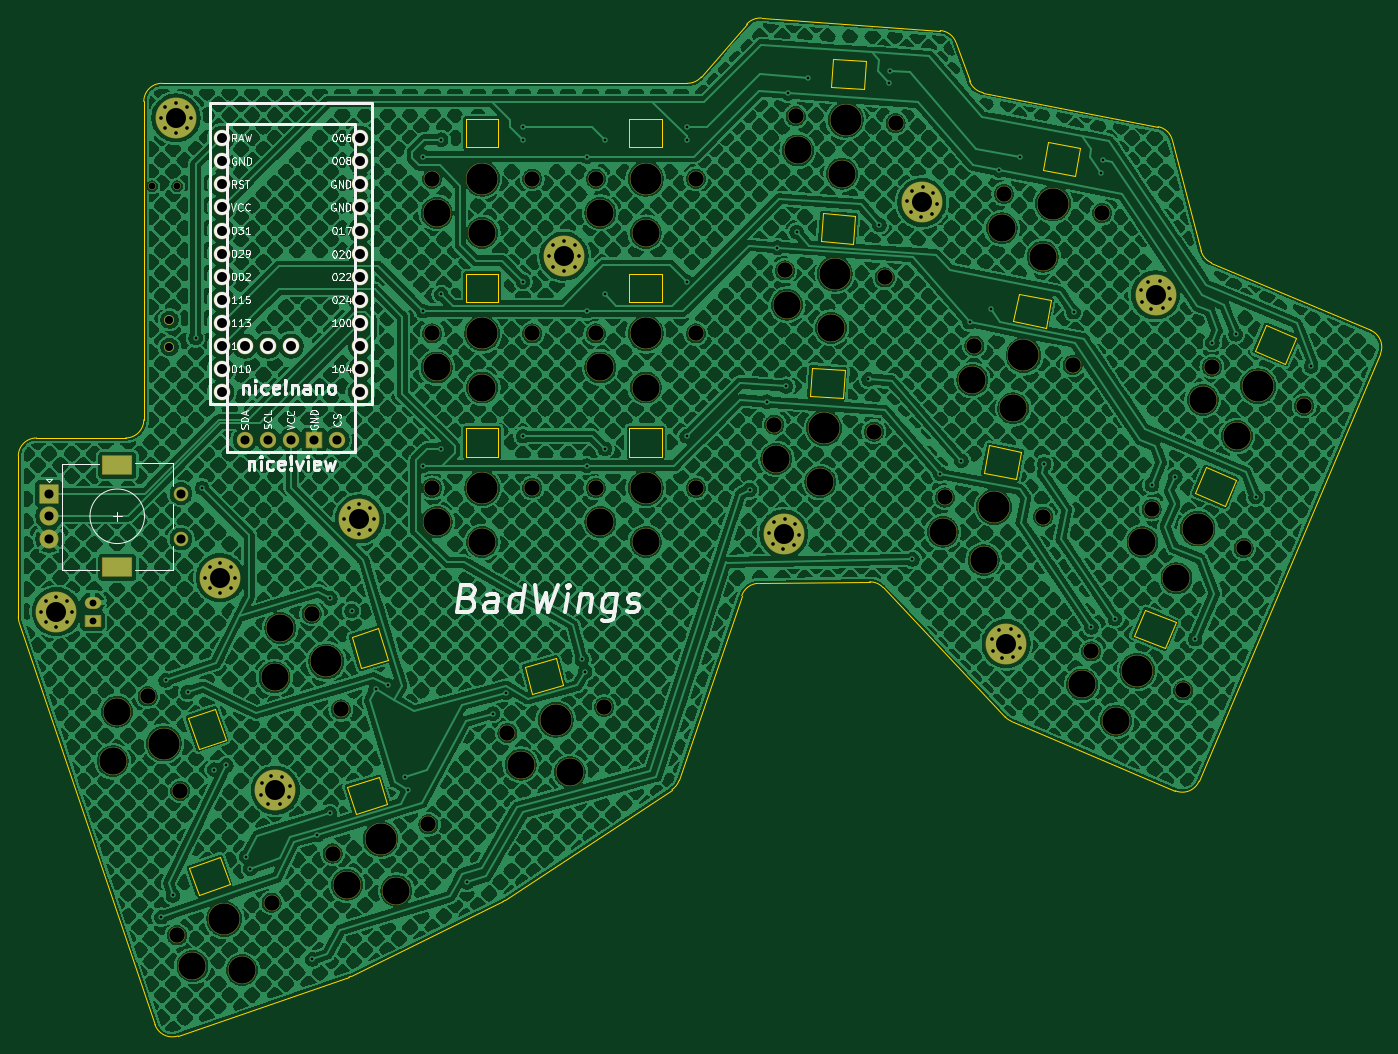
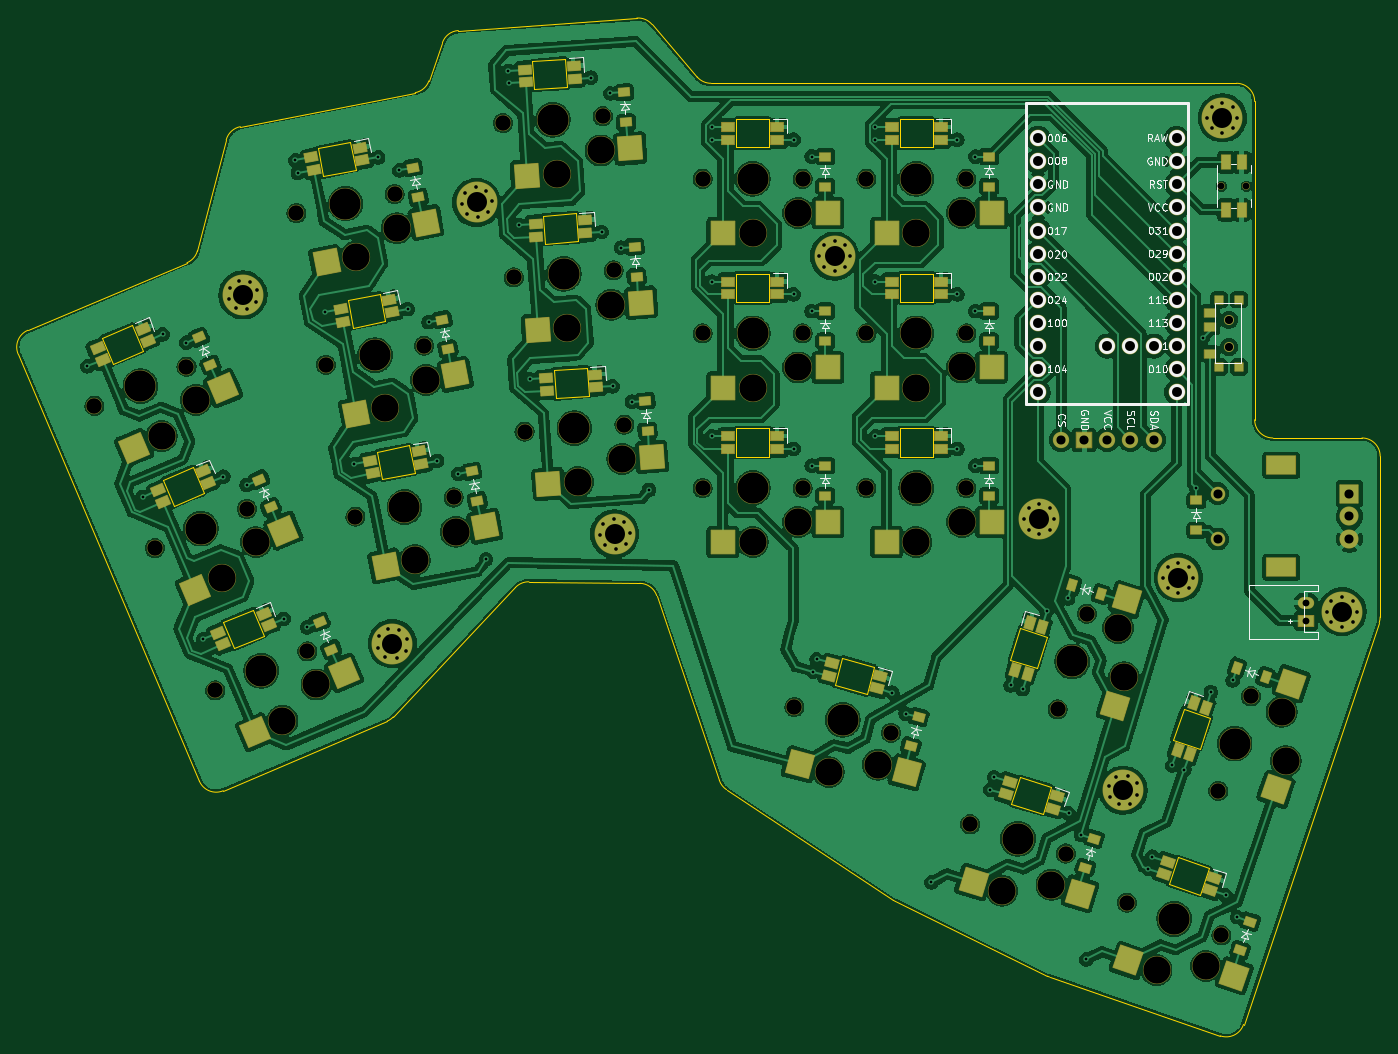
Circuit board: 11 layer files. Board 149.8 x 111.9 mm.
- bottom_copper: badWingsRight-B_Cu.gbr (603775 bytes)
- bottom_mask: badWingsRight-B_Mask.gbr (17793 bytes)
- paste: badWingsRight-B_Paste.gbr (7894 bytes)
- bottom_silk: badWingsRight-B_Silkscreen.gbr (62105 bytes)
- outline: badWingsRight-Edge_Cuts.gbr (5972 bytes)
- top_copper: badWingsRight-F_Cu.gbr (2449225 bytes)
- top_mask: badWingsRight-F_Mask.gbr (9015 bytes)
- paste: badWingsRight-F_Paste.gbr (458 bytes)
- top_silk: badWingsRight-F_Silkscreen.gbr (64880 bytes)
- drill: badWingsRight-NPTH.drl (2455 bytes)
- drill: badWingsRight-PTH.drl (4433 bytes)

=== bottom_copper: badWingsRight-B_Cu.gbr (603775 bytes, source omitted) ===
=== bottom_mask: badWingsRight-B_Mask.gbr (17793 bytes, source omitted) ===
=== paste: badWingsRight-B_Paste.gbr (7894 bytes, source omitted) ===
=== bottom_silk: badWingsRight-B_Silkscreen.gbr (62105 bytes, source omitted) ===
=== outline: badWingsRight-Edge_Cuts.gbr ===
%TF.GenerationSoftware,KiCad,Pcbnew,9.0.5*%
%TF.CreationDate,2025-11-08T17:14:02+10:00*%
%TF.ProjectId,badWingsRight,62616457-696e-4677-9352-696768742e6b,v1.0.0*%
%TF.SameCoordinates,Original*%
%TF.FileFunction,Profile,NP*%
%FSLAX46Y46*%
G04 Gerber Fmt 4.6, Leading zero omitted, Abs format (unit mm)*
G04 Created by KiCad (PCBNEW 9.0.5) date 2025-11-08 17:14:02*
%MOMM*%
%LPD*%
G01*
G04 APERTURE LIST*
%TA.AperFunction,Profile*%
%ADD10C,0.150000*%
%TD*%
%TA.AperFunction,Profile*%
%ADD11C,0.120000*%
%TD*%
G04 APERTURE END LIST*
D10*
X281689766Y-119247701D02*
X223907665Y-119247713D01*
X288182958Y-112764456D02*
X283206166Y-118551734D01*
X337943189Y-195977515D02*
X357870483Y-149031760D01*
X208212829Y-178559054D02*
G75*
G02*
X208107648Y-177919074I1895471J640154D01*
G01*
X280769815Y-195895685D02*
X287653994Y-175586147D01*
X283206166Y-118551734D02*
G75*
G02*
X281689766Y-119247668I-1516366J1304034D01*
G01*
X309474010Y-113446380D02*
X289838868Y-112073367D01*
X309474010Y-113446380D02*
G75*
G02*
X311220621Y-114776344I-139610J-1995220D01*
G01*
X221907673Y-121247720D02*
X221907689Y-156247709D01*
X208212829Y-178559054D02*
X223135525Y-222740725D01*
X338153335Y-137641048D02*
X334996583Y-125478237D01*
X244693185Y-217428948D02*
G75*
G02*
X244462197Y-217525041I-882485J1795648D01*
G01*
X208107665Y-160247700D02*
G75*
G02*
X210107673Y-158247665I2000035J0D01*
G01*
X314207856Y-120278618D02*
G75*
G02*
X312703372Y-118980532I381644J1963218D01*
G01*
X356810910Y-146409287D02*
X339307717Y-138979631D01*
X333442350Y-124017420D02*
G75*
G02*
X334996591Y-125478235I-381550J-1963180D01*
G01*
X287653994Y-175586147D02*
G75*
G02*
X289520800Y-174228419I1894106J-642053D01*
G01*
X225681493Y-223991760D02*
X244462197Y-217525040D01*
X317296144Y-189386101D02*
X335320720Y-197037078D01*
X244693185Y-217428948D02*
X261410863Y-209212990D01*
X208107665Y-160247700D02*
X208107663Y-177919074D01*
X261633914Y-209084949D02*
G75*
G02*
X261410877Y-209213000I-1105314J1666949D01*
G01*
X333442350Y-124017420D02*
X314207856Y-120278618D01*
X225681493Y-223991760D02*
G75*
G02*
X223135561Y-222740713I-651093J1891060D01*
G01*
X356810910Y-146409287D02*
G75*
G02*
X357870442Y-149031742I-781510J-1841013D01*
G01*
X312703326Y-118980548D02*
X311220629Y-114776341D01*
X317296144Y-189386101D02*
G75*
G02*
X316623145Y-188917869I781056J1840401D01*
G01*
X288182958Y-112764456D02*
G75*
G02*
X289838868Y-112073372I1516442J-1304144D01*
G01*
X221907673Y-121247720D02*
G75*
G02*
X223907665Y-119247673I2000027J20D01*
G01*
X337943189Y-195977515D02*
G75*
G02*
X335320747Y-197037015I-1840989J781515D01*
G01*
X301710949Y-174061684D02*
G75*
G02*
X303192731Y-174688693I27251J-2000016D01*
G01*
X261633914Y-209084949D02*
X279980883Y-196920560D01*
X219907661Y-158247712D02*
X210107673Y-158247705D01*
X280769815Y-195895685D02*
G75*
G02*
X279980885Y-196920562I-1894015J641885D01*
G01*
X221907689Y-156247709D02*
G75*
G02*
X219907661Y-158247689I-1999989J9D01*
G01*
X339307717Y-138979631D02*
G75*
G02*
X338153333Y-137641049I781283J1840831D01*
G01*
X303192744Y-174688681D02*
X316623153Y-188917861D01*
X289520799Y-174228374D02*
X301710949Y-174061684D01*
D11*
%TO.C,LED5*%
X321651467Y-143067645D02*
X321059953Y-146110669D01*
X317526095Y-145423747D01*
X318117609Y-142380723D01*
X321651467Y-143067645D01*
%TO.C,LED19*%
X231340288Y-207289467D02*
X227936421Y-208461519D01*
X226927160Y-205530419D01*
X230331027Y-204358367D01*
X231340288Y-207289467D01*
%TO.C,LED2*%
X341997456Y-162880618D02*
X340786186Y-165734178D01*
X337472378Y-164327534D01*
X338683648Y-161473974D01*
X341997456Y-162880618D01*
%TO.C,LED16*%
X268053391Y-185449369D02*
X264576067Y-186381118D01*
X263773727Y-183386757D01*
X267251051Y-182455008D01*
X268053391Y-185449369D01*
%TO.C,LED7*%
X298959061Y-150753789D02*
X298742814Y-153846225D01*
X295151587Y-153595101D01*
X295367834Y-150502665D01*
X298959061Y-150753789D01*
%TO.C,LED10*%
X278907659Y-157197721D02*
X278907658Y-160297705D01*
X275307661Y-160297703D01*
X275307662Y-157197719D01*
X278907659Y-157197721D01*
%TO.C,LED3*%
X348639910Y-147232034D02*
X347428640Y-150085594D01*
X344114832Y-148678950D01*
X345326102Y-145825390D01*
X348639910Y-147232034D01*
%TO.C,LED14*%
X260907681Y-140197706D02*
X260907680Y-143297690D01*
X257307683Y-143297688D01*
X257307684Y-140197704D01*
X260907681Y-140197706D01*
%TO.C,LED15*%
X260907655Y-123197716D02*
X260907654Y-126297700D01*
X257307657Y-126297698D01*
X257307658Y-123197714D01*
X260907655Y-123197716D01*
%TO.C,LED20*%
X230899127Y-191418449D02*
X227968027Y-192427710D01*
X226795975Y-189023843D01*
X229727075Y-188014582D01*
X230899127Y-191418449D01*
%TO.C,LED12*%
X278907660Y-123197713D02*
X278907659Y-126297697D01*
X275307662Y-126297695D01*
X275307663Y-123197711D01*
X278907660Y-123197713D01*
%TO.C,LED13*%
X260907668Y-157197712D02*
X260907667Y-160297696D01*
X257307670Y-160297694D01*
X257307671Y-157197710D01*
X260907668Y-157197712D01*
%TO.C,LED8*%
X300144918Y-133795203D02*
X299928671Y-136887639D01*
X296337444Y-136636515D01*
X296553691Y-133544079D01*
X300144918Y-133795203D01*
%TO.C,LED18*%
X248762952Y-182628745D02*
X245798420Y-183535099D01*
X244745880Y-180092403D01*
X247710412Y-179186049D01*
X248762952Y-182628745D01*
%TO.C,LED9*%
X301330769Y-116836618D02*
X301114522Y-119929054D01*
X297523295Y-119677930D01*
X297739542Y-116585494D01*
X301330769Y-116836618D01*
%TO.C,LED4*%
X318407702Y-159755293D02*
X317816188Y-162798317D01*
X314282330Y-162111395D01*
X314873844Y-159068371D01*
X318407702Y-159755293D01*
%TO.C,LED11*%
X278907677Y-140197713D02*
X278907676Y-143297697D01*
X275307679Y-143297695D01*
X275307680Y-140197711D01*
X278907677Y-140197713D01*
%TO.C,LED1*%
X335355038Y-178529191D02*
X334143768Y-181382751D01*
X330829960Y-179976107D01*
X332041230Y-177122547D01*
X335355038Y-178529191D01*
%TO.C,LED6*%
X324895222Y-126379974D02*
X324303708Y-129422998D01*
X320769850Y-128736076D01*
X321361364Y-125693052D01*
X324895222Y-126379974D01*
%TO.C,LED17*%
X248649922Y-198505516D02*
X245207226Y-199558056D01*
X244300872Y-196593524D01*
X247743568Y-195540984D01*
X248649922Y-198505516D01*
%TD*%
M02*

=== top_copper: badWingsRight-F_Cu.gbr (2449225 bytes, source omitted) ===
=== top_mask: badWingsRight-F_Mask.gbr (9015 bytes, source omitted) ===
=== paste: badWingsRight-F_Paste.gbr ===
%TF.GenerationSoftware,KiCad,Pcbnew,9.0.5*%
%TF.CreationDate,2025-11-08T17:14:02+10:00*%
%TF.ProjectId,badWingsRight,62616457-696e-4677-9352-696768742e6b,v1.0.0*%
%TF.SameCoordinates,Original*%
%TF.FileFunction,Paste,Top*%
%TF.FilePolarity,Positive*%
%FSLAX46Y46*%
G04 Gerber Fmt 4.6, Leading zero omitted, Abs format (unit mm)*
G04 Created by KiCad (PCBNEW 9.0.5) date 2025-11-08 17:14:02*
%MOMM*%
%LPD*%
G01*
G04 APERTURE LIST*
G04 APERTURE END LIST*
M02*

=== top_silk: badWingsRight-F_Silkscreen.gbr (64880 bytes, source omitted) ===
=== drill: badWingsRight-NPTH.drl ===
M48
; DRILL file {KiCad 9.0.5} date 2025-11-08T17:13:50+1000
; FORMAT={-:-/ absolute / metric / decimal}
; #@! TF.CreationDate,2025-11-08T17:13:50+10:00
; #@! TF.GenerationSoftware,Kicad,Pcbnew,9.0.5
; #@! TF.FileFunction,NonPlated,1,2,NPTH
FMAT,2
METRIC
; #@! TA.AperFunction,NonPlated,NPTH,ComponentDrill
T1C0.750
; #@! TA.AperFunction,NonPlated,NPTH,ComponentDrill
T2C0.900
; #@! TA.AperFunction,NonPlated,NPTH,ComponentDrill
T3C1.702
; #@! TA.AperFunction,NonPlated,NPTH,ComponentDrill
T4C3.000
; #@! TA.AperFunction,NonPlated,NPTH,ComponentDrill
T5C3.429
%
G90
G05
T1
X222.813Y-130.548
X225.563Y-130.548
T2
X224.728Y-145.248
X224.728Y-148.248
T3
X222.329Y-186.649
X225.561Y-212.928
X225.911Y-197.049
X235.962Y-209.347
X240.365Y-177.563
X242.678Y-203.939
X243.581Y-188.082
X253.197Y-200.723
X253.608Y-163.748
X253.608Y-129.748
X253.608Y-146.748
X261.895Y-190.671
X264.608Y-163.748
X264.608Y-129.748
X264.608Y-146.748
X271.608Y-163.748
X271.608Y-129.748
X271.608Y-146.748
X272.52Y-187.824
X282.608Y-163.748
X282.608Y-129.748
X282.608Y-146.748
X291.22Y-156.779
X292.406Y-139.82
X293.592Y-122.861
X302.193Y-157.546
X303.379Y-140.587
X304.565Y-123.629
X309.992Y-164.792
X313.236Y-148.104
X316.48Y-131.417
X320.79Y-166.891
X324.034Y-150.203
X326.076Y-181.706
X327.277Y-133.516
X332.719Y-166.058
X336.202Y-186.004
X339.361Y-150.409
X342.844Y-170.356
X349.486Y-154.707
T4
X218.494Y-193.786
X218.946Y-188.342
X227.255Y-216.311
X232.699Y-216.763
X236.283Y-184.562
X236.925Y-179.137
X244.252Y-207.379
X249.677Y-208.021
X254.108Y-167.498
X254.108Y-133.498
X254.108Y-150.498
X259.108Y-169.698
X259.108Y-135.698
X259.108Y-152.698
X263.349Y-194.164
X268.748Y-194.995
X272.108Y-167.498
X272.108Y-133.498
X272.108Y-150.498
X277.108Y-169.698
X277.108Y-135.698
X277.108Y-152.698
X291.457Y-160.554
X292.643Y-143.596
X293.829Y-126.637
X296.291Y-163.098
X297.477Y-146.139
X298.663Y-129.181
X309.767Y-168.569
X313.011Y-151.881
X314.256Y-171.682
X316.255Y-135.193
X317.499Y-154.995
X320.743Y-138.307
X325.071Y-185.353
X328.814Y-189.332
X331.714Y-169.705
X335.456Y-173.684
X338.356Y-154.056
X342.099Y-158.035
T5
X224.12Y-191.849
X230.762Y-211.138
X241.973Y-182.822
X247.937Y-202.331
X259.108Y-163.748
X259.108Y-129.748
X259.108Y-146.748
X267.208Y-189.248
X277.108Y-163.748
X277.108Y-129.748
X277.108Y-146.748
X296.707Y-157.162
X297.892Y-140.204
X299.078Y-123.245
X315.391Y-165.841
X318.635Y-149.154
X321.878Y-132.466
X331.139Y-183.855
X337.781Y-168.207
X344.424Y-152.558
M30

=== drill: badWingsRight-PTH.drl ===
M48
; DRILL file {KiCad 9.0.5} date 2025-11-08T17:13:50+1000
; FORMAT={-:-/ absolute / metric / decimal}
; #@! TF.CreationDate,2025-11-08T17:13:50+10:00
; #@! TF.GenerationSoftware,Kicad,Pcbnew,9.0.5
; #@! TF.FileFunction,Plated,1,2,PTH
FMAT,2
METRIC
; #@! TA.AperFunction,Plated,PTH,ComponentDrill
T1C0.300
; #@! TA.AperFunction,Plated,PTH,ComponentDrill
T2C0.400
; #@! TA.AperFunction,Plated,PTH,ComponentDrill
T3C0.750
; #@! TA.AperFunction,Plated,PTH,ComponentDrill
T4C1.000
; #@! TA.AperFunction,Plated,PTH,ComponentDrill
T5C1.092
; #@! TA.AperFunction,Plated,PTH,ComponentDrill
T6C1.500
; #@! TA.AperFunction,Plated,PTH,ComponentDrill
T7C2.200
%
G90
G05
T1
X223.818Y-210.937
X224.32Y-184.905
X225.107Y-208.537
X226.721Y-186.194
X227.608Y-147.248
X228.308Y-163.748
X229.651Y-194.704
X230.974Y-194.248
X233.161Y-204.283
X233.616Y-205.607
X240.435Y-215.58
X241.005Y-201.889
X242.377Y-199.535
X242.415Y-175.89
X244.769Y-177.262
X247.401Y-185.869
X248.739Y-185.459
X250.574Y-195.564
X250.983Y-196.903
X252.608Y-161.298
X252.608Y-127.298
X252.608Y-144.298
X254.608Y-142.448
X254.608Y-125.448
X254.608Y-159.448
X257.45Y-207.109
X260.295Y-188.564
X261.748Y-186.259
X263.608Y-124.048
X263.608Y-125.448
X263.608Y-141.048
X263.608Y-158.048
X270.079Y-182.577
X270.441Y-183.93
X270.608Y-161.298
X270.608Y-127.298
X270.608Y-144.298
X272.608Y-159.448
X272.608Y-142.448
X272.608Y-125.448
X281.608Y-141.048
X281.608Y-124.048
X281.608Y-158.048
X281.608Y-125.448
X288.513Y-163.957
X290.393Y-154.265
X291.579Y-137.306
X292.517Y-152.559
X292.765Y-120.348
X293.703Y-135.6
X294.889Y-118.642
X301.593Y-151.79
X302.779Y-134.831
X303.867Y-119.269
X303.965Y-117.873
X306.43Y-171.587
X309.478Y-162.196
X311.794Y-160.762
X312.722Y-145.509
X315.038Y-144.074
X315.965Y-128.821
X318.282Y-127.387
X320.896Y-161.105
X324.14Y-144.417
X326.113Y-179.06
X327.116Y-129.104
X327.383Y-127.73
X328.677Y-178.139
X332.755Y-163.412
X335.319Y-162.49
X337.508Y-180.367
X339.398Y-147.763
X341.962Y-146.842
X344.151Y-164.718
X350.246Y-150.358
T2
X210.658Y-177.348
X211.141Y-176.181
X211.141Y-178.514
X212.308Y-175.698
X212.308Y-178.998
X213.474Y-176.181
X213.474Y-178.514
X213.958Y-177.348
X223.798Y-123.048
X224.281Y-121.881
X224.281Y-124.214
X225.448Y-121.398
X225.448Y-124.698
X226.614Y-121.881
X226.614Y-124.214
X227.098Y-123.048
X228.658Y-173.608
X229.141Y-172.441
X229.141Y-174.774
X230.308Y-171.958
X230.308Y-175.258
X231.474Y-172.441
X231.474Y-174.774
X231.958Y-173.608
X234.798Y-197.49
X234.897Y-196.231
X235.618Y-198.45
X235.857Y-195.411
X236.877Y-198.549
X237.116Y-195.51
X237.837Y-197.729
X237.936Y-196.47
X243.958Y-167.148
X244.441Y-165.981
X244.441Y-168.314
X245.608Y-165.498
X245.608Y-168.798
X246.774Y-165.981
X246.774Y-168.314
X247.258Y-167.148
X266.458Y-138.248
X266.941Y-137.081
X266.941Y-139.414
X268.108Y-136.598
X268.108Y-139.898
X269.274Y-137.081
X269.274Y-139.414
X269.758Y-138.248
X290.639Y-168.667
X291.04Y-169.865
X291.203Y-167.537
X292.17Y-170.428
X292.4Y-167.136
X293.368Y-170.027
X293.53Y-167.7
X293.931Y-168.897
X305.817Y-132.237
X306.218Y-133.435
X306.381Y-131.107
X307.348Y-133.998
X307.578Y-130.706
X308.546Y-133.597
X308.709Y-131.27
X309.109Y-132.467
X315.147Y-180.366
X315.268Y-181.623
X315.95Y-179.392
X316.242Y-182.426
X317.207Y-179.27
X317.5Y-182.305
X318.182Y-180.074
X318.303Y-181.331
X331.573Y-142.03
X331.694Y-143.287
X332.376Y-141.055
X332.669Y-144.09
X333.634Y-140.934
X333.926Y-143.969
X334.608Y-141.737
X334.729Y-142.994
T3
X216.268Y-178.348
X216.268Y-176.348
T4
X211.488Y-164.358
X211.488Y-166.858
X211.488Y-169.358
X225.988Y-169.358
X225.988Y-164.358
X233.028Y-158.448
X235.568Y-158.448
X238.108Y-158.448
X240.648Y-158.448
X243.188Y-158.448
T5
X230.488Y-143.058
X230.488Y-153.218
X230.488Y-127.818
X230.488Y-145.598
X230.488Y-135.438
X230.488Y-150.678
X230.488Y-130.358
X230.488Y-140.518
X230.488Y-148.138
X230.488Y-125.278
X230.488Y-132.898
X230.488Y-137.978
X233.028Y-148.138
X235.568Y-148.138
X238.108Y-148.138
X245.728Y-140.518
X245.728Y-145.598
X245.728Y-153.218
X245.728Y-130.358
X245.728Y-137.978
X245.728Y-148.138
X245.728Y-127.818
X245.728Y-143.058
X245.728Y-132.898
X245.728Y-150.678
X245.728Y-125.278
X245.728Y-135.438
T7
X212.308Y-177.348
X225.448Y-123.048
X230.308Y-173.608
X236.367Y-196.98
X245.608Y-167.148
X268.108Y-138.248
X292.285Y-168.782
X307.463Y-132.352
X316.725Y-180.848
X333.151Y-142.512
T6
G00X218.338Y-172.458
M15
G01X219.638Y-172.458
M16
G05
G00X218.338Y-161.258
M15
G01X219.638Y-161.258
M16
G05
M30

